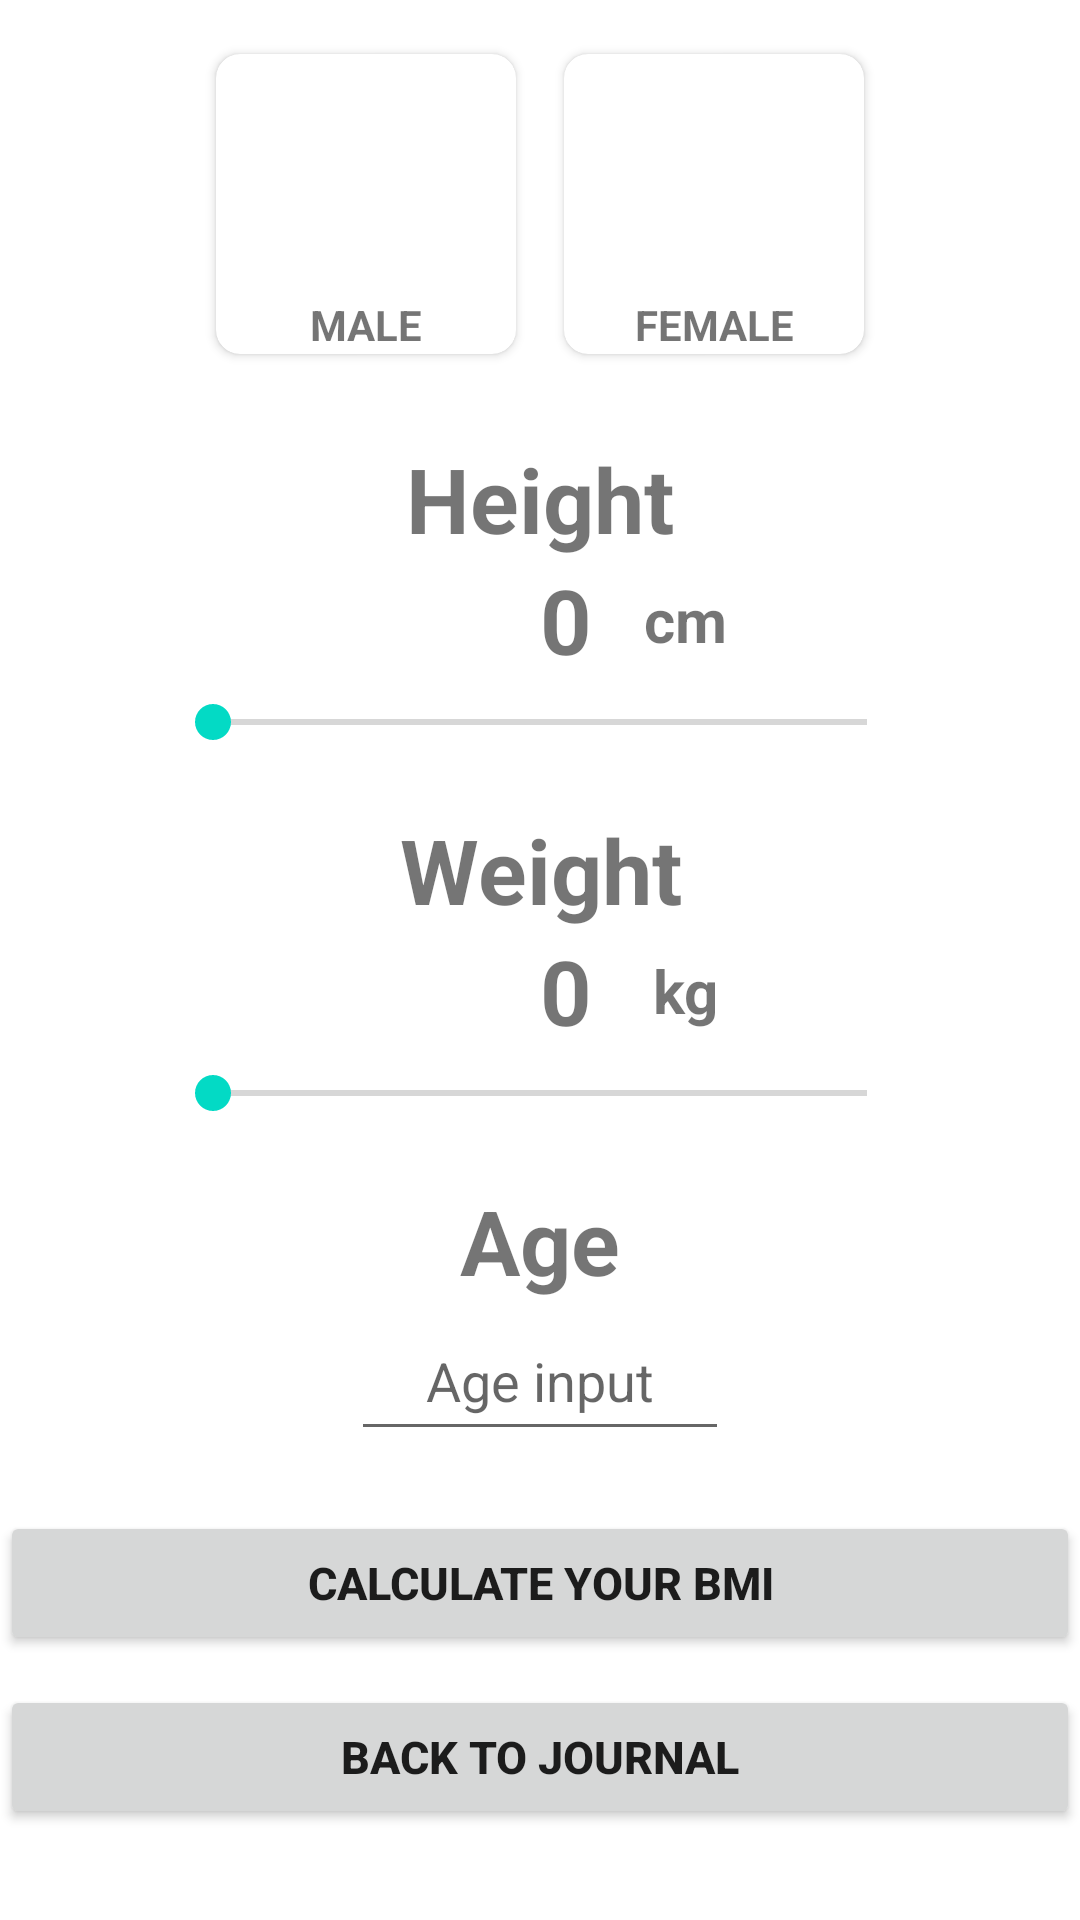

The Android layout XML behind this screen, and the referenced resources:
<!-- AndroidManifest.xml: application theme Theme.OCA -->
<!-- res/layout/activity_bmi.xml -->
<?xml version="1.0" encoding="utf-8"?>
<androidx.constraintlayout.widget.ConstraintLayout xmlns:android="http://schemas.android.com/apk/res/android"
    xmlns:app="http://schemas.android.com/apk/res-auto"
    xmlns:tools="http://schemas.android.com/tools"
    android:layout_width="match_parent"
    android:layout_height="match_parent"
    tools:context=".BMI">

    <LinearLayout
        android:layout_width="match_parent"
        android:layout_height="match_parent"
        android:orientation="vertical">

        <LinearLayout
            android:id="@+id/linearLayout"
            android:layout_width="match_parent"
            android:layout_height="wrap_content"
            android:gravity="center_horizontal"
            android:orientation="horizontal"
            android:layout_marginTop="10dp"
            android:weightSum="2">

            <androidx.cardview.widget.CardView
                android:id="@+id/MaleCard"
                android:layout_width="100dp"
                android:layout_height="100dp"
                android:layout_margin="8dp"
                android:clickable="true"
                android:elevation="12dp"
                android:focusable="true"
                android:foreground="?android:attr/selectableItemBackground"
                app:cardCornerRadius="8dp">

                <androidx.constraintlayout.widget.ConstraintLayout
                    android:layout_width="match_parent"
                    android:layout_height="match_parent">

                    <ImageView
                        android:id="@+id/male"
                        android:layout_width="0dp"
                        android:layout_height="80dp"
                        android:src="@drawable/male"
                        app:layout_constraintBottom_toTopOf="@+id/maleText"
                        app:layout_constraintEnd_toEndOf="parent"
                        app:layout_constraintHorizontal_bias="0.0"
                        app:layout_constraintStart_toStartOf="parent"
                        app:layout_constraintTop_toTopOf="parent" />

                    <TextView
                        android:id="@+id/maleText"
                        android:layout_width="match_parent"
                        android:layout_height="wrap_content"
                        android:gravity="center"
                        android:text="Male"
                        android:textAllCaps="true"
                        android:textSize="14sp"
                        android:textStyle="bold"
                        app:layout_constraintBottom_toBottomOf="parent"
                        app:layout_constraintEnd_toEndOf="parent"
                        app:layout_constraintHorizontal_bias="0.5"
                        app:layout_constraintStart_toStartOf="parent"
                        app:layout_constraintTop_toBottomOf="@+id/male" />
                </androidx.constraintlayout.widget.ConstraintLayout>

            </androidx.cardview.widget.CardView>

            <androidx.cardview.widget.CardView
                android:id="@+id/FemaleCard"
                android:layout_width="100dp"
                android:layout_height="100dp"
                android:layout_margin="8dp"
                android:layout_marginStart="16dp"
                android:clickable="true"
                android:elevation="12dp"
                android:focusable="true"
                android:foreground="?android:attr/selectableItemBackground"
                app:cardCornerRadius="8dp">

                <androidx.constraintlayout.widget.ConstraintLayout
                    android:layout_width="match_parent"
                    android:layout_height="match_parent">

                    <ImageView
                        android:id="@+id/female"
                        android:layout_width="0dp"
                        android:layout_height="80dp"
                        android:src="@drawable/female"
                        app:layout_constraintBottom_toTopOf="@+id/femaleText"
                        app:layout_constraintEnd_toEndOf="parent"
                        app:layout_constraintHorizontal_bias="0.0"
                        app:layout_constraintStart_toStartOf="parent"
                        app:layout_constraintTop_toTopOf="parent" />

                    <TextView
                        android:id="@+id/femaleText"
                        android:layout_width="match_parent"
                        android:layout_height="wrap_content"
                        android:gravity="center"
                        android:text="Female"
                        android:textAllCaps="true"
                        android:textSize="14sp"
                        android:textStyle="bold"
                        app:layout_constraintBottom_toBottomOf="parent"
                        app:layout_constraintEnd_toEndOf="parent"
                        app:layout_constraintHorizontal_bias="0.5"
                        app:layout_constraintStart_toStartOf="parent"
                        app:layout_constraintTop_toBottomOf="@+id/female" />

                </androidx.constraintlayout.widget.ConstraintLayout>

            </androidx.cardview.widget.CardView>

        </LinearLayout>

        <LinearLayout
            android:layout_width="match_parent"
            android:layout_height="wrap_content"
            android:orientation="vertical">

            <TextView
                android:id="@+id/textView"
                android:layout_width="match_parent"
                android:layout_height="wrap_content"
                android:text="Height"
                android:textAlignment="center"
                android:layout_marginTop="20dp"
                android:textSize="30sp"
                android:textStyle="bold" />

            <LinearLayout
                android:layout_width="match_parent"
                android:layout_height="match_parent"
                android:orientation="horizontal">

                <TextView
                    android:id="@+id/currentHeight"
                    android:layout_width="wrap_content"
                    android:layout_height="wrap_content"
                    android:layout_gravity="center"
                    android:layout_marginStart="180dp"
                    android:layout_weight="1"
                    android:text="0"
                    android:textSize="30sp"
                    android:textStyle="bold" />

                <TextView
                    android:id="@+id/unit"
                    android:layout_width="wrap_content"
                    android:layout_height="wrap_content"
                    android:layout_gravity="center"
                    android:layout_marginEnd="100dp"
                    android:layout_weight="1"
                    android:text="cm"
                    android:textSize="20sp"
                    android:textStyle="bold" />
            </LinearLayout>

            <SeekBar
                android:id="@+id/seekbarforheight"
                android:layout_width="250dp"
                android:layout_height="wrap_content"
                android:layout_gravity="center"
                android:layout_marginTop="5dp">
            </SeekBar>
        </LinearLayout>

        <LinearLayout
            android:layout_width="match_parent"
            android:layout_height="wrap_content"
            android:orientation="vertical">

            <TextView
                android:id="@+id/Weight"
                android:layout_width="match_parent"
                android:layout_height="wrap_content"
                android:text="Weight"
                android:textAlignment="center"
                android:layout_marginTop="20dp"
                android:textSize="30sp"
                android:textStyle="bold" />

            <LinearLayout
                android:layout_width="match_parent"
                android:layout_height="match_parent"
                android:orientation="horizontal">

                <TextView
                    android:id="@+id/currentWeight"
                    android:layout_width="wrap_content"
                    android:layout_height="wrap_content"
                    android:layout_gravity="center"
                    android:layout_marginStart="180dp"
                    android:layout_weight="1"
                    android:text="0"
                    android:textSize="30sp"
                    android:textStyle="bold" />

                <TextView
                    android:id="@+id/unit2"
                    android:layout_width="wrap_content"
                    android:layout_height="wrap_content"
                    android:layout_gravity="center"
                    android:layout_marginEnd="100dp"
                    android:layout_weight="1"
                    android:text="kg"
                    android:textSize="20sp"
                    android:textStyle="bold" />
            </LinearLayout>

            <SeekBar
                android:id="@+id/seekbarforWeight"
                android:layout_width="250dp"
                android:layout_height="wrap_content"
                android:layout_gravity="center"
                android:layout_marginTop="5dp">
            </SeekBar>

            <LinearLayout
                android:layout_width="match_parent"
                android:layout_height="match_parent"
                android:orientation="vertical">

                <TextView
                    android:id="@+id/Age"
                    android:layout_width="wrap_content"
                    android:layout_height="0dp"
                    android:layout_weight="1"
                    android:layout_gravity="center"
                    android:text="Age"
                    android:textAlignment="center"
                    android:layout_marginTop="20dp"
                    android:textSize="30sp"
                    android:textStyle="bold"/>

                <EditText
                    android:id="@+id/Age_Input"
                    android:layout_width="wrap_content"
                    android:layout_height="wrap_content"
                    android:layout_gravity="center"
                    android:ems="6"
                    android:hint="Age input"
                    android:inputType="textPersonName"
                    android:minHeight="50dp"
                    android:textAlignment="center" />
            </LinearLayout>

        </LinearLayout>

        <Button
            android:id="@+id/calculatebmi"
            android:layout_width="360dp"
            android:layout_height="wrap_content"
            android:textSize="15sp"
            android:textStyle="bold"
            android:text="Calculate your BMI"
            android:layout_gravity="center"
            android:layout_marginTop="20dp"/>

        <Button
            android:id="@+id/back"
            android:layout_width="360dp"
            android:layout_height="wrap_content"
            android:textSize="15sp"
            android:textStyle="bold"
            android:text="back to Journal"
            android:layout_gravity="center"
            android:layout_marginTop="10dp" />

    </LinearLayout>

</androidx.constraintlayout.widget.ConstraintLayout>
<!-- resources referenced by this layout -->
<resources>
  <style name="Theme.OCA" parent="Theme.MaterialComponents.DayNight.DarkActionBar">
          
          <item name="colorPrimary">@color/purple_500</item>
          <item name="colorPrimaryVariant">@color/purple_700</item>
          <item name="colorOnPrimary">@color/white</item>
          
          <item name="colorSecondary">@color/teal_200</item>
          <item name="colorSecondaryVariant">@color/teal_700</item>
          <item name="colorOnSecondary">@color/black</item>
          
          <item name="android:statusBarColor">?attr/colorPrimaryVariant</item>
          
      </style>
  <color name="purple_500">#FF6200EE</color>
  <color name="purple_700">#FF3700B3</color>
  <color name="white">#FFFFFFFF</color>
  <color name="teal_200">#FF03DAC5</color>
  <color name="teal_700">#FF018786</color>
  <color name="black">#FF000000</color>
</resources>
